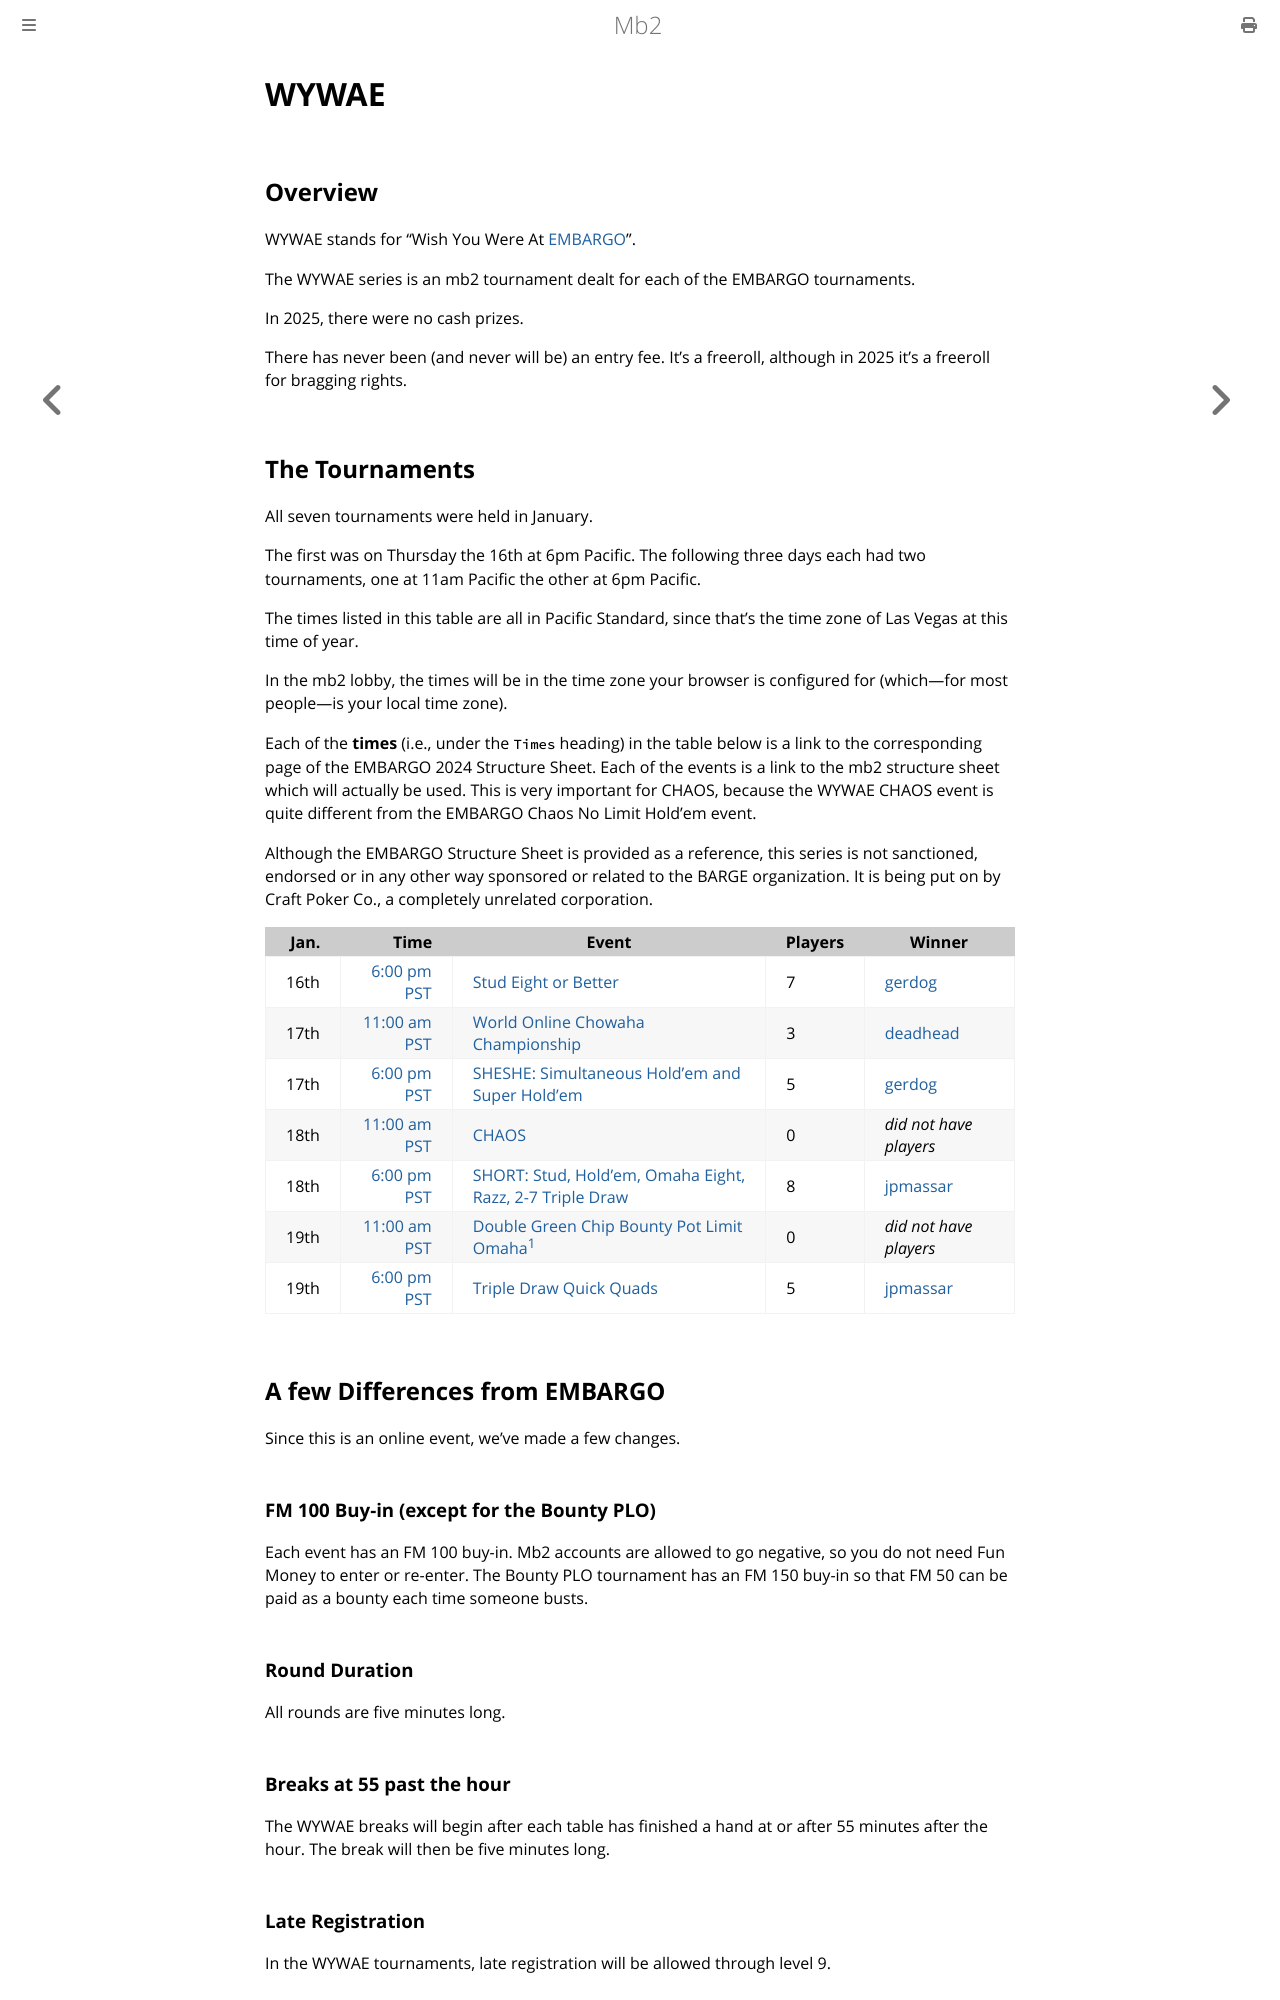

repository: ctm/mb2-doc · page: series/2025/wywae.html · generator: mdbook

# WYWAE

## Overview

WYWAE stands for "Wish You Were At
[EMBARGO](https://www.barge.org/schedule1)".  

The WYWAE series is an
mb2 tournament dealt for each of the EMBARGO tournaments.

In 2025, there were no cash prizes.

There has never been (and never will be) an entry fee.  It's a
freeroll, although in 2025 it's a freeroll for bragging rights.

## The Tournaments

All seven tournaments were held in January.

The first was on Thursday the 16th at 6pm Pacific.  The following three days each had two tournaments, one at 11am Pacific the other at 6pm Pacific.

The times listed in this table are all in Pacific Standard, since
that's the time zone of Las Vegas at this time of year.

In the mb2 lobby, the times will be in the time zone your
browser is configured for (which&mdash;for most people&mdash;is your
local time zone).

Each of the **times** (i.e., under the `Times` heading) in the table
below is a link to the corresponding page of the EMBARGO 2024
Structure Sheet. Each of the events is a link to the mb2 structure
sheet which will actually be used.  This is very important for CHAOS,
because the WYWAE CHAOS event is quite different from the EMBARGO
Chaos No Limit Hold'em event.

Although the EMBARGO Structure Sheet is provided as a reference, this
series is not sanctioned, endorsed or in any other way sponsored or
related to the BARGE organization.  It is being put on by Craft Poker Co.,
a completely unrelated corporation.

|Jan.|Time|Event|Players|Winner|
|--:|--:|--|--|--|
|16th|[6:00 pm PST](https://omaholic.com/2025_EMBARGO_Structures.pdf#page=1)|[Stud Eight or Better](https://friends.craftpoker.com/tournament/structure/5668)|7|[gerdog](https://friends.craftpoker.com/event/5668/player/11)|
|17th|[11:00 am PST](https://omaholic.com/2025_EMBARGO_Structures.pdf#page=2)|[World Online Chowaha Championship](https://friends.craftpoker.com/tournament/structure/5669)|3|[deadhead](https://friends.craftpoker.com/event/5669/player/10)|
|17th|[6:00 pm PST](https://omaholic.com/2025_EMBARGO_Structures.pdf#page=3)|[SHESHE: Simultaneous Hold'em and Super Hold'em](https://friends.craftpoker.com/tournament/structure/5670)|5|[gerdog](https://friends.craftpoker.com/event/5670/player/11)|
|18th|[11:00 am PST](https://omaholic.com/2025_EMBARGO_Structures.pdf#page=4)|[CHAOS](https://friends.craftpoker.com/tournament/structure/5671)|0|_did not have players_|
|18th|[6:00 pm PST](https://omaholic.com/2025_EMBARGO_Structures.pdf#page=5)|[SHORT: Stud, Hold'em, Omaha Eight, Razz, 2-7 Triple Draw](https://friends.craftpoker.com/tournament/structure/5672)|8|[jpmassar](https://friends.craftpoker.com/event/5672/player/14)|
|19th|[11:00 am PST](https://omaholic.com/2025_EMBARGO_Structures.pdf#page=6)|[Double Green Chip Bounty Pot Limit Omaha](https://friends.craftpoker.com/tournament/structure/5673)[^2]|0|_did not have players_|
|19th|[6:00 pm PST](https://omaholic.com/2025_EMBARGO_Structures.pdf#page=7)|[Triple Draw Quick Quads](https://friends.craftpoker.com/tournament/structure/5674)|5|[jpmassar](https://friends.craftpoker.com/event/5674/player/14)|

## A few Differences from EMBARGO

Since this is an online event, we've made a few changes.

### FM 100 Buy-in (except for the Bounty PLO)

Each event has an FM 100 buy-in. Mb2 accounts are allowed to go
negative, so you do not need Fun Money to enter or re-enter.  The
Bounty PLO tournament has an FM 150 buy-in so that FM 50 can be paid
as a bounty each time someone busts.

### Round Duration

All rounds are five minutes long.
